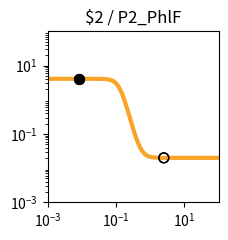

Python code for this plot: (Note: this script raises an exception after producing the figure.)
import matplotlib.pyplot as plt
import matplotlib.ticker as ticker
import numpy as np

fig, ax = plt.subplots(figsize=(2.5,2.5))

plt.xlim(1.000000e-03, 1.000000e+02)
plt.ylim(1.000000e-03, 1.000000e+02)

x = np.array([1.000000e-03,1.122018e-03,1.258925e-03,1.412538e-03,1.584893e-03,1.778279e-03,1.995262e-03,2.238721e-03,2.511886e-03,2.818383e-03,3.162278e-03,3.548134e-03,3.981072e-03,4.466836e-03,5.011872e-03,5.623413e-03,6.309573e-03,7.079458e-03,7.943282e-03,8.912509e-03,1.000000e-02,1.122018e-02,1.258925e-02,1.412538e-02,1.584893e-02,1.778279e-02,1.995262e-02,2.238721e-02,2.511886e-02,2.818383e-02,3.162278e-02,3.548134e-02,3.981072e-02,4.466836e-02,5.011872e-02,5.623413e-02,6.309573e-02,7.079458e-02,7.943282e-02,8.912509e-02,1.000000e-01,1.122018e-01,1.258925e-01,1.412538e-01,1.584893e-01,1.778279e-01,1.995262e-01,2.238721e-01,2.511886e-01,2.818383e-01,3.162278e-01,3.548134e-01,3.981072e-01,4.466836e-01,5.011872e-01,5.623413e-01,6.309573e-01,7.079458e-01,7.943282e-01,8.912509e-01,1.000000e+00,1.122018e+00,1.258925e+00,1.412538e+00,1.584893e+00,1.778279e+00,1.995262e+00,2.238721e+00,2.511886e+00,2.818383e+00,3.162278e+00,3.548134e+00,3.981072e+00,4.466836e+00,5.011872e+00,5.623413e+00,6.309573e+00,7.079458e+00,7.943282e+00,8.912509e+00,1.000000e+01,1.122018e+01,1.258925e+01,1.412538e+01,1.584893e+01,1.778279e+01,1.995262e+01,2.238721e+01,2.511886e+01,2.818383e+01,3.162278e+01,3.548134e+01,3.981072e+01,4.466836e+01,5.011872e+01,5.623413e+01,6.309573e+01,7.079458e+01,7.943282e+01,8.912509e+01,1.000000e+02,])
y = np.array([4.100000e+00,4.100000e+00,4.100000e+00,4.100000e+00,4.100000e+00,4.100000e+00,4.100000e+00,4.099999e+00,4.099999e+00,4.099999e+00,4.099998e+00,4.099997e+00,4.099995e+00,4.099992e+00,4.099988e+00,4.099980e+00,4.099969e+00,4.099952e+00,4.099925e+00,4.099882e+00,4.099815e+00,4.099711e+00,4.099547e+00,4.099290e+00,4.098888e+00,4.098258e+00,4.097271e+00,4.095726e+00,4.093308e+00,4.089525e+00,4.083612e+00,4.074382e+00,4.060005e+00,4.037684e+00,4.003205e+00,3.950358e+00,3.870323e+00,3.751279e+00,3.578884e+00,3.338653e+00,3.021246e+00,2.630121e+00,2.187550e+00,1.732588e+00,1.308769e+00,9.486891e-01,6.659335e-01,4.573207e-01,3.103850e-01,2.102400e-01,1.435064e-01,9.970240e-02,7.123317e-02,5.284947e-02,4.102786e-02,3.344639e-02,2.859258e-02,2.548851e-02,2.350482e-02,2.223770e-02,2.142852e-02,2.091189e-02,2.058207e-02,2.037153e-02,2.023715e-02,2.015136e-02,2.009661e-02,2.006166e-02,2.003936e-02,2.002512e-02,2.001603e-02,2.001023e-02,2.000653e-02,2.000417e-02,2.000266e-02,2.000170e-02,2.000108e-02,2.000069e-02,2.000044e-02,2.000028e-02,2.000018e-02,2.000011e-02,2.000007e-02,2.000005e-02,2.000003e-02,2.000002e-02,2.000001e-02,2.000001e-02,2.000000e-02,2.000000e-02,2.000000e-02,2.000000e-02,2.000000e-02,2.000000e-02,2.000000e-02,2.000000e-02,2.000000e-02,2.000000e-02,2.000000e-02,2.000000e-02,2.000000e-02,])
c = "#f9a427"

hi_x = np.array([8.200000e-03,8.200000e-03,])
hi_y = np.array([4.099915e+00,4.099915e+00,])
lo_x = np.array([2.500000e+00,2.500000e+00,])
lo_y = np.array([2.004009e-02,2.004009e-02,])

plt.loglog(x,y,lw=3,color=c)
plt.scatter(hi_x,hi_y,marker='o',s=50,color='black',zorder=10)
plt.scatter(lo_x,lo_y,marker='o',s=50,edgecolors='black',color='none',zorder=10)

plt.title("$2 / P2_PhlF")

ax.xaxis.set_major_locator(ticker.LogLocator(numticks=3))
ax.yaxis.set_major_locator(ticker.LogLocator(numticks=3))

ax.set_aspect('equal')
plt.tight_layout()

plt.savefig("/root/output/response_plot_$2_P2_PhlF.png", bbox_inches='tight')
